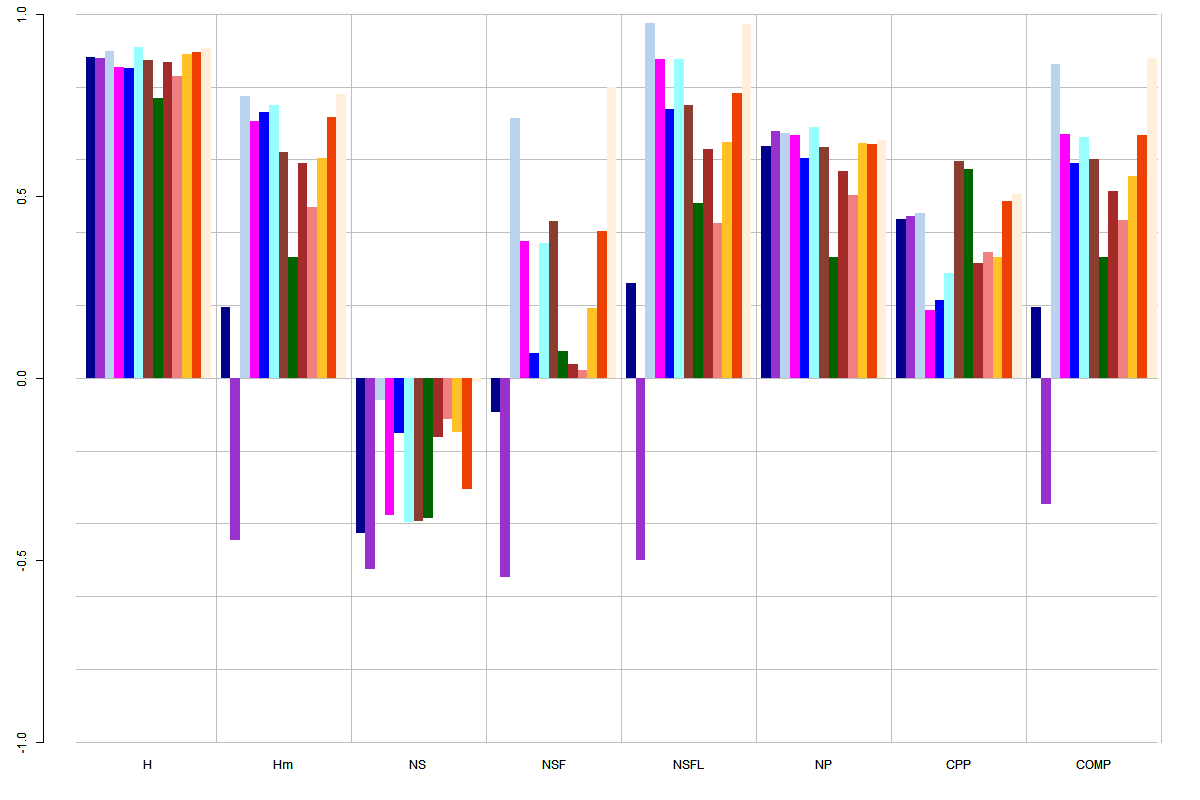

Values plotted in this chart, from the file beside it:
ALL, PHYS, MATH, CS, CHEM, ENG, EARTH, BIO, INFDIS, MED, BRAIN, HEALTH, SOC
0.8809, 0.8797, 0.898, 0.8537, 0.8517, 0.9104, 0.874, 0.7697, 0.8677, 0.8286, 0.8902, 0.8952, 0.9063
0.1961, -0.4457, 0.7741, 0.7053, 0.7303, 0.7509, 0.6193, 0.333, 0.5896, 0.4697, 0.605, 0.718, 0.7794
-0.4265, -0.5252, -0.06067, -0.3757, -0.1508, -0.3961, -0.3923, -0.3838, -0.1635, -0.1136, -0.1477, -0.3064, -0.01211
-0.09437, -0.5479, 0.715, 0.3765, 0.069, 0.3719, 0.4309, 0.07359, 0.03767, 0.02113, 0.1912, 0.404, 0.7999
0.2604, -0.5004, 0.9745, 0.8751, 0.7379, 0.8752, 0.7502, 0.4815, 0.6277, 0.4249, 0.6492, 0.7821, 0.9727
0.6362, 0.6775, 0.674, 0.6669, 0.6028, 0.6888, 0.6332, 0.3326, 0.5685, 0.5026, 0.6453, 0.6421, 0.6523
0.4379, 0.4449, 0.454, 0.1868, 0.2149, 0.289, 0.5954, 0.5752, 0.3157, 0.3467, 0.333, 0.4857, 0.504
0.1937, -0.3459, 0.8621, 0.671, 0.5899, 0.6626, 0.6017, 0.3308, 0.5127, 0.4337, 0.5541, 0.6668, 0.8781
